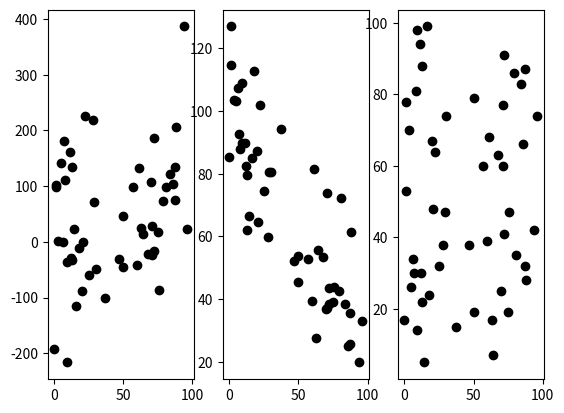

Reproduce this figure in Python.
import numpy as np
import matplotlib
import matplotlib.pyplot as plt

# 随机数种子
np.random.seed(1)
x = np.random.randint(0,100,50)
print('随机生成x,类型:',type(x),',元素数量:',x.size)

y1 = 0.8 * x + np.random.normal(0, 100, 50)
y2 = 100 - 0.7 * x + np.random.normal(0, 15, 50)
y3 = np.random.randint(0, 100, 50)

r1 = np.corrcoef(x, y1)
r2 = np.corrcoef(x, y2)
r3 = np.corrcoef(x, y3)
fig = plt.figure()

# subplot(行，列，当前选中)
plt.subplot(1,3,1)
plt.scatter(x, y1,color='k')
plt.subplot(1,3,2)
plt.scatter(x, y2,color='k')
plt.subplot(1,3,3)
plt.scatter(x, y3,color='k')
# print(r1)
# print(r2)
# print(r3)
plt.show

# 卡方检验
# 110	130	70	310
# 370	210	110	690
# 480	340	180	1000

import numpy as np
from scipy.stats import chi2_contingency

observed = np.array([[110,130,70,310],[370,210,110,690]])
chi2, p_value, dof, expected = chi2_contingency(observed)

print(chi2, p_value, dof,'\n', expected)